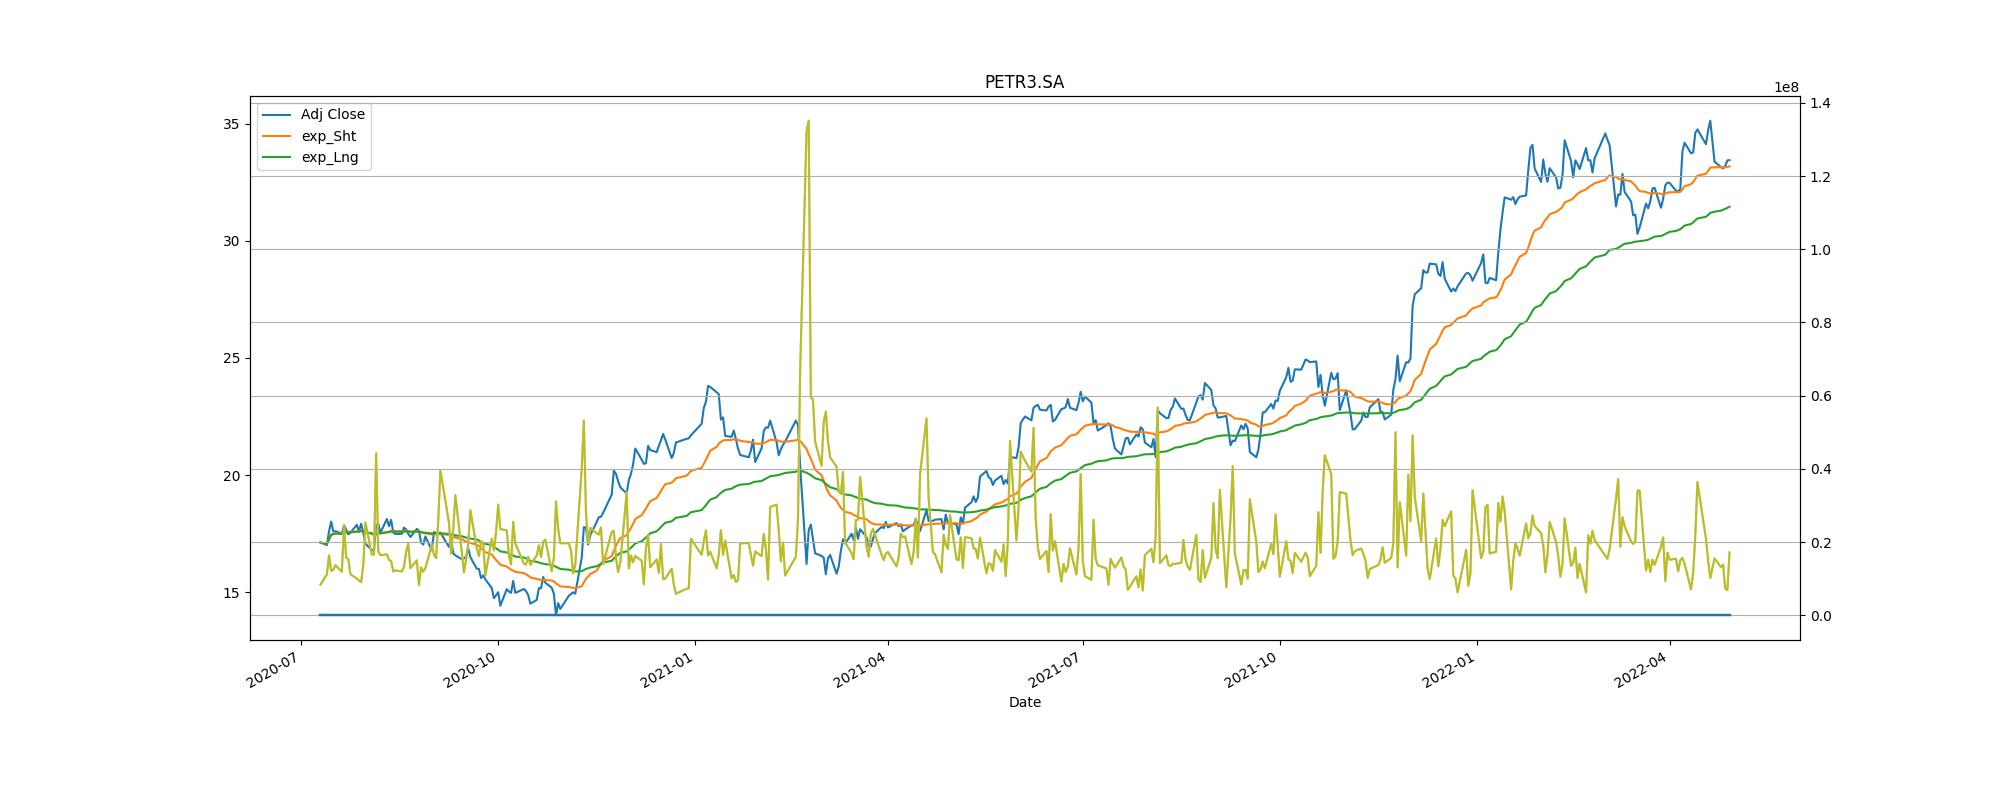

Source data for this figure (header and first rows):
Adj Close, action, Stop_loss
17.6, buy, 15.84
16.8, sell, 15.12
18.13, buy, 16.32
17.12, sell, 15.41
18.39, buy, 16.55
15.77, sell, 14.2
19.85, buy, 17.86
